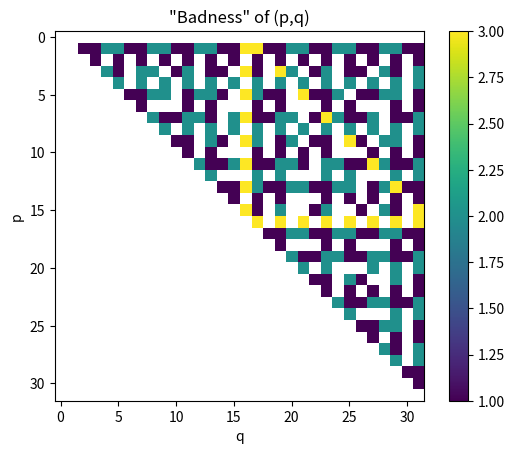

Reproduce this figure in Python.
import numpy as np
import math
import matplotlib.pyplot as plt
import datetime

def f_0(x):
    return 2*x

def f_1(x):
    return 2*x+1

def gen_new_array(array):
    new_array = np.array([])
    for i in range(int(len(array)/2)):
        temp_array = np.array([])
        for j in range(int(len(array)/2)):
            somme = array[2*i,2*j]+array[2*i,2*j+1]#+array[2*i+1,2*j]+array[2*i+1,2*j+1]
            temp_array = np.hstack((temp_array,[somme])) #/2]))
        if i == 0:
            new_array = temp_array
        else:
            new_array = np.vstack((new_array,temp_array))

    return new_array

def copy_matrix(matrix, k): 
    new_matrix = matrix
    for i in range(k):
        new_matrix = np.block([[new_matrix,np.zeros(new_matrix.shape)],
                               [np.zeros(new_matrix.shape),new_matrix]])#.astype("int32")
    return new_matrix #a block matrix with 2^k copies along the diagonal

def gen_numbers(n):
    numbers = np.array([0,1])
    while len(numbers) < 2**n :
        numbers = np.concatenate((f_0(numbers),f_1(numbers)))
    return numbers

def M(n,p,q):
    maps = []
    for i in [0,p,q]:
        for j in [0,p,q]:
            maps.append(i-j)

    adj_array = np.zeros((2**n,2**n), dtype="int64")
    numbers  = gen_numbers(n)
    
    for c in maps:
        for i in numbers:
            if i == 0:
                temp_bool = (numbers == (i+c)%(2**n)).astype("int64")
            else:
                temp_bool = np.vstack((temp_bool,(numbers == (i+c)%(2**n))))

        adj_array += temp_bool
    #print()
    #print(adj_array)

    matrix_list = []

    for m in range(n) :
        #print(adj_array)
        matrix_list = [copy_matrix(adj_array,m)] + matrix_list
        adj_array  = gen_new_array(adj_array)
        #print()

    #print(matrix_list)

    matrix_product  = np.eye(2**n).astype("int64")

    index = 0

    for matrix in matrix_list:
        index+=1
        matrix_product = np.matmul(matrix, matrix_product)
        
    return np.amax(matrix_product)**(1/index)

def gen_data(n):
    data = np.full((2**n,2**n),np.nan)
    for q in range(2**n):
        print(q)
        for p in range(q):
            if math.gcd(p,q)==1:
                new_point = M(n, p, q)
                data[p,q] = new_point
                data[q,p] = new_point
    print(data)              
    print("Maximum M_{}:{}".format(n,np.nanmax(data)))
    print("Minimum M_{}:{}".format(n,np.nanmin(data)))
    return(data)

n=5
count=0
badness_array = np.full((2**n, 2**n),np.nan)
for q in range(2**n):
    print(q)
    for p in range(1,q):
        if math.gcd(p,q)==1:
            count+=1
            badness = 0
            old_M = 0
            for i in range(n):
                new_M = M(i+1, p, q)
                if new_M >= 5:
                    badness += 1
            badness_array[p,q] = badness
            #if badness  > 1:
            #    print("({},{}) :  {}".format(p,q,q-p))
      
print(n)
print("Minimum: {}".format(np.nanmin(badness_array)))
print("Maximum: {}".format(np.nanmax(badness_array)))

plt.imshow(badness_array)
plt.colorbar()
plt.xlabel("q")
plt.ylabel("p")
plt.title("\"Badness\" of (p,q)")

start=datetime.datetime.now()
print(start)
string=""
for i in str(start):
    if i not in "- :.":
        string+=i
print(string)
filename="C:\\Users\\<user>\\Documents\\Fractal Project\\graphs\\"+string+".png"
    
#plt.savefig(filename)
plt.show()
print
